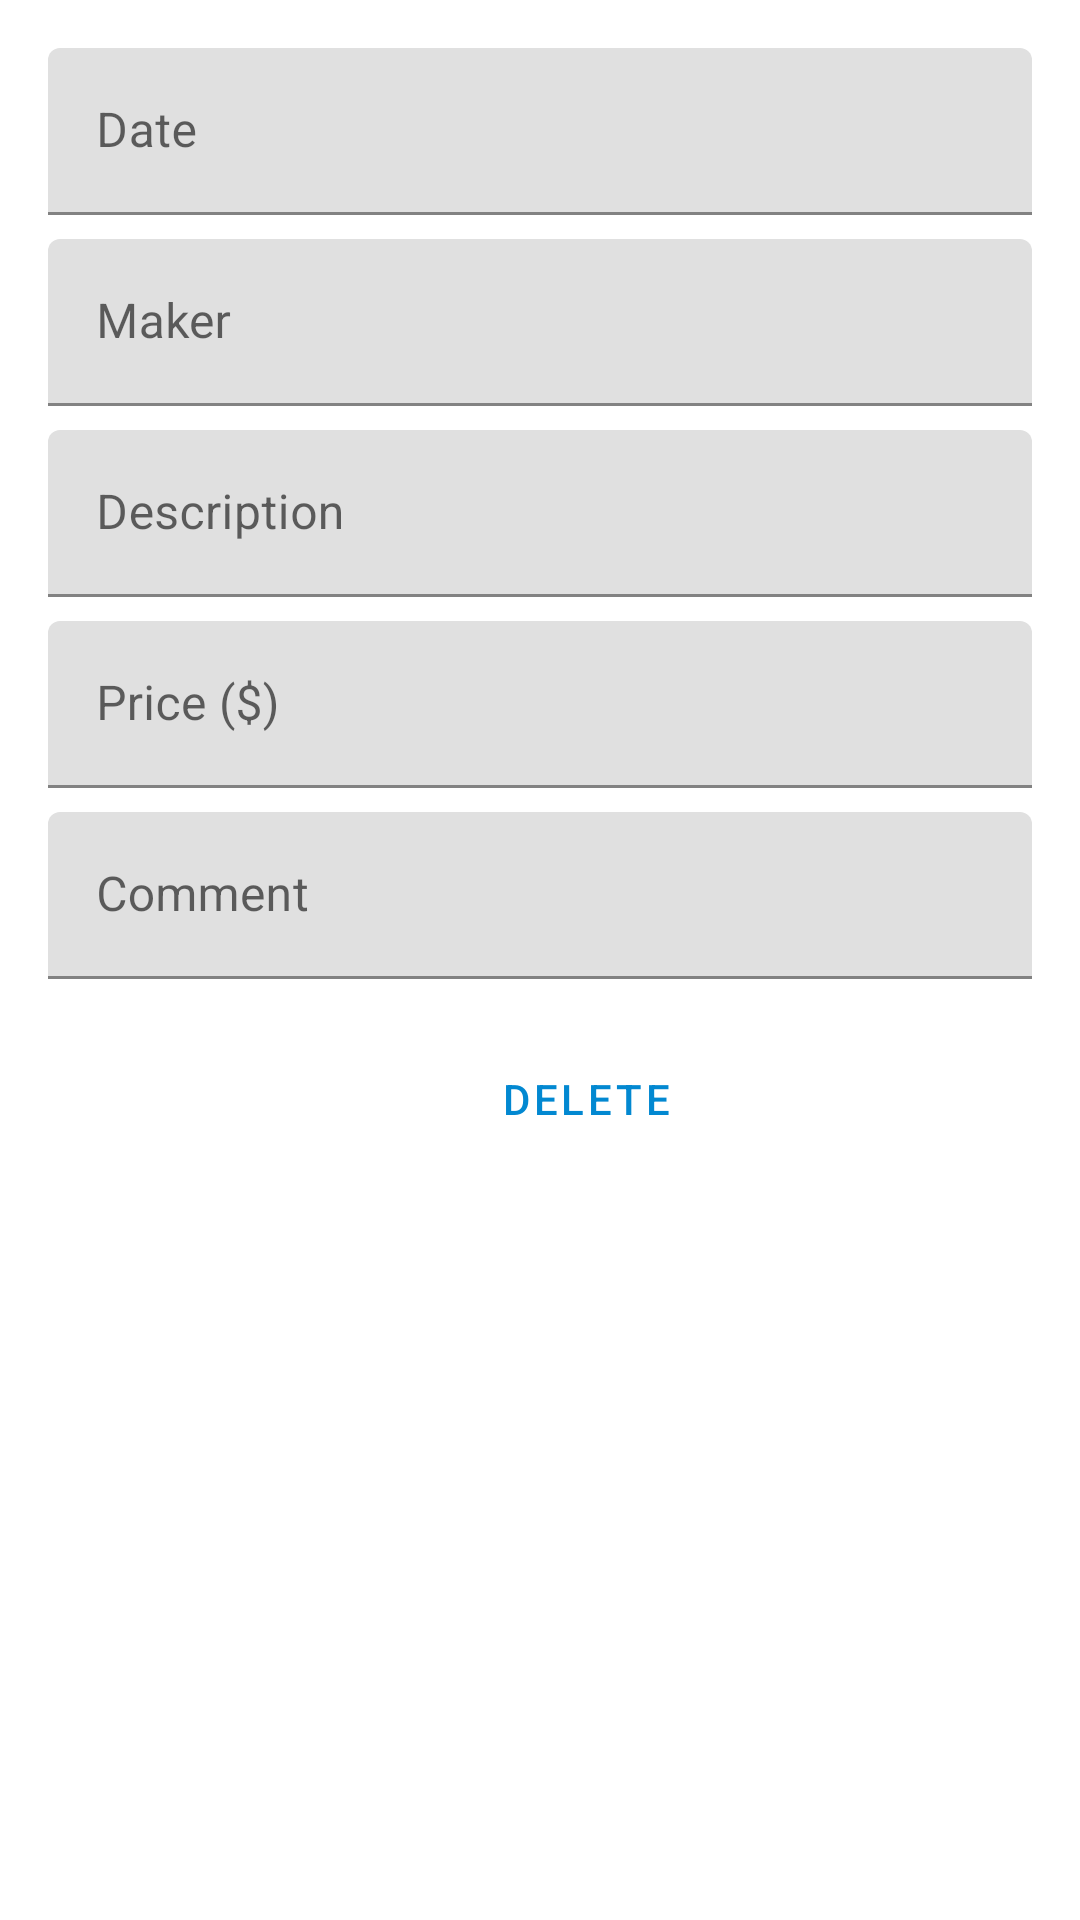

Produce the Android XML layout that renders to this screen, including the resource entries it uses.
<!-- AndroidManifest.xml: application theme AppTheme -->
<!-- res/layout/activity_edit_gear_item.xml -->
<?xml version="1.0" encoding="utf-8"?>
    <ScrollView xmlns:app="http://schemas.android.com/apk/res-auto"
        xmlns:tools="http://schemas.android.com/tools"
        android:layout_width="match_parent"
        android:layout_height="match_parent"
        android:orientation="vertical"
        xmlns:android="http://schemas.android.com/apk/res/android"
>

        <androidx.constraintlayout.widget.ConstraintLayout
            android:layout_width="match_parent"
            android:layout_height="wrap_content"
            tools:context=".EditGearItemActivity">

            <com.google.android.material.textfield.TextInputLayout
                android:id="@+id/dateLayout"
                android:layout_width="match_parent"
                android:layout_height="wrap_content"
                android:layout_marginStart="16dp"
                android:layout_marginLeft="16dp"
                android:layout_marginTop="16dp"
                android:layout_marginEnd="16dp"
                android:layout_marginRight="16dp"
                app:layout_constraintEnd_toEndOf="parent"
                app:layout_constraintStart_toStartOf="parent"
                app:layout_constraintTop_toTopOf="parent">

                <com.google.android.material.textfield.TextInputEditText
                    android:id="@+id/dateEditText"
                    android:layout_width="match_parent"
                    android:layout_height="wrap_content"
                    android:focusable="false"
                    android:focusableInTouchMode="false"
                    android:hint="@string/date"
                    android:inputType="date"
                    android:longClickable="false" />
            </com.google.android.material.textfield.TextInputLayout>

            <com.google.android.material.textfield.TextInputLayout
                android:id="@+id/makerLayout"
                android:layout_width="match_parent"
                android:layout_height="wrap_content"
                android:layout_marginStart="16dp"
                android:layout_marginLeft="16dp"
                android:layout_marginTop="8dp"
                android:layout_marginEnd="16dp"
                android:layout_marginRight="16dp"
                app:layout_constraintEnd_toEndOf="parent"
                app:layout_constraintStart_toStartOf="parent"
                app:layout_constraintTop_toBottomOf="@+id/dateLayout">

                <com.google.android.material.textfield.TextInputEditText
                    android:id="@+id/makerEditText"
                    android:layout_width="match_parent"
                    android:layout_height="wrap_content"
                    android:hint="@string/maker"
                    android:maxLength="@integer/max_maker_length" />
            </com.google.android.material.textfield.TextInputLayout>

            <com.google.android.material.textfield.TextInputLayout
                android:id="@+id/descriptionLayout"
                android:layout_width="match_parent"
                android:layout_height="wrap_content"
                android:layout_marginStart="16dp"
                android:layout_marginLeft="16dp"
                android:layout_marginTop="8dp"
                android:layout_marginEnd="16dp"
                android:layout_marginRight="16dp"
                app:layout_constraintEnd_toEndOf="parent"
                app:layout_constraintStart_toStartOf="parent"
                app:layout_constraintTop_toBottomOf="@+id/makerLayout">

                <com.google.android.material.textfield.TextInputEditText
                    android:id="@+id/descriptionEditText"
                    android:layout_width="match_parent"
                    android:layout_height="wrap_content"
                    android:hint="@string/description"
                    android:maxLength="@integer/max_description_length" />
            </com.google.android.material.textfield.TextInputLayout>

            <com.google.android.material.textfield.TextInputLayout
                android:id="@+id/priceLayout"
                android:layout_width="match_parent"
                android:layout_height="wrap_content"
                android:layout_marginStart="16dp"
                android:layout_marginLeft="16dp"
                android:layout_marginTop="8dp"
                android:layout_marginEnd="16dp"
                android:layout_marginRight="16dp"
                app:layout_constraintEnd_toEndOf="parent"
                app:layout_constraintStart_toStartOf="parent"
                app:layout_constraintTop_toBottomOf="@+id/descriptionLayout">

                <com.google.android.material.textfield.TextInputEditText
                    android:id="@+id/priceEditText"
                    android:layout_width="match_parent"
                    android:layout_height="wrap_content"
                    android:hint="@string/price"
                    android:inputType="numberDecimal" />
            </com.google.android.material.textfield.TextInputLayout>

            <com.google.android.material.textfield.TextInputLayout
                android:id="@+id/commentLayout"
                android:layout_width="match_parent"
                android:layout_height="wrap_content"
                android:layout_marginStart="16dp"
                android:layout_marginLeft="16dp"
                android:layout_marginTop="8dp"
                android:layout_marginEnd="16dp"
                android:layout_marginRight="16dp"
                app:layout_constraintEnd_toEndOf="parent"
                app:layout_constraintStart_toStartOf="parent"
                app:layout_constraintTop_toBottomOf="@+id/priceLayout">

                <com.google.android.material.textfield.TextInputEditText
                    android:id="@+id/commentEditText"
                    android:layout_width="match_parent"
                    android:layout_height="wrap_content"
                    android:hint="@string/comment"
                    android:maxLength="@integer/max_comment_length" />
            </com.google.android.material.textfield.TextInputLayout>

            <Button
                android:id="@+id/deleteButton"
                style="@style/Widget.MaterialComponents.Button.OutlinedButton"
                android:layout_width="wrap_content"
                android:layout_height="wrap_content"
                android:layout_marginTop="16dp"
                android:layout_marginEnd="16dp"
                android:layout_marginRight="16dp"
                android:layout_marginBottom="16dp"
                android:onClick="deleteOrCancel"
                android:text="@string/delete"
                android:textColorHighlight="#FFFFFF"
                app:backgroundTint="#FFFFFF"
                app:layout_constraintBottom_toBottomOf="parent"
                app:layout_constraintEnd_toStartOf="@+id/applyButton"
                app:layout_constraintTop_toBottomOf="@+id/commentLayout" />

            <Button
                android:id="@+id/applyButton"
                style="@style/Widget.MaterialComponents.Button"
                android:layout_width="wrap_content"
                android:layout_height="wrap_content"
                android:layout_marginTop="16dp"
                android:layout_marginEnd="16dp"
                android:layout_marginRight="16dp"
                android:layout_marginBottom="16dp"
                android:onClick="applyChanges"
                android:text="@string/apply"
                android:textColor="#FFFFFF"
                app:layout_constraintBottom_toBottomOf="parent"
                app:layout_constraintEnd_toEndOf="parent"
                app:layout_constraintTop_toBottomOf="@+id/commentLayout" />


        </androidx.constraintlayout.widget.ConstraintLayout>
    </ScrollView>
<!-- resources referenced by this layout -->
<resources>
  <integer name="max_comment_length">20</integer>
  <integer name="max_description_length">40</integer>
  <integer name="max_maker_length">20</integer>
  <string name="apply">Apply</string>
  <string name="comment">Comment</string>
  <string name="date">Date</string>
  <string name="delete">Delete</string>
  <string name="description">Description</string>
  <string name="maker">Maker</string>
  <string name="price">Price ($)</string>
  <style name="AppTheme" parent="Theme.MaterialComponents.Light.DarkActionBar">
          
          <item name="colorPrimary">@color/colorPrimary</item>
          <item name="colorPrimaryDark">@color/colorPrimaryDark</item>
          <item name="colorAccent">@color/colorAccent</item>
          <item name="colorOnPrimary">@color/colorOnPrimary</item>
      </style>
  <color name="colorPrimary">#0288D1</color>
  <color name="colorPrimaryDark">#303F9F</color>
  <color name="colorAccent">#FFA000</color>
  <color name="colorOnPrimary">#666666</color>
</resources>
